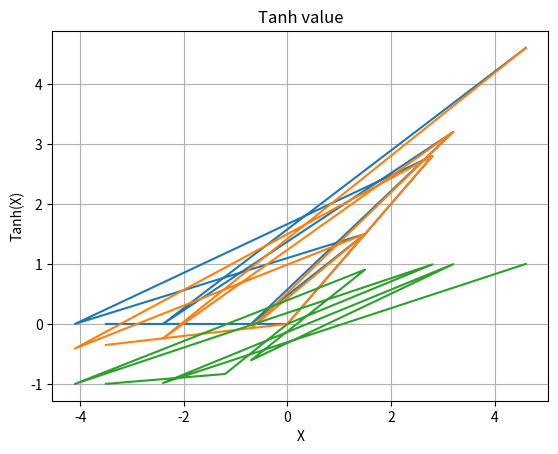

Source code (Python):
import matplotlib.pyplot as plt
import numpy as np

def plot_activation_function(first, second, title):
  plt.plot(first, second)

  plt.xlabel("X")
  plt.ylabel(title + "(X)")
  plt.title(title + " value")

  plt.grid(True)
  plt.show()

def relu_function(x):
    return np.maximum(0, x)

# Input
x = [-3.5, -1.2, 0, 2.8, -4.1, 1.5, -0.7, 3.2, -2.4, 4.6]
y = relu_function(np.array(x))

plot_activation_function(x, y, "Relu")

def leaky_relu_function(x, alpha=0.1):
    return np.where(x >= 0, x, alpha * x)

# Input
x = [-3.5, -1.2, 0, 2.8, -4.1, 1.5, -0.7, 3.2, -2.4, 4.6]
y = leaky_relu_function(np.array(x))

plot_activation_function(x, y, "Leaky Relu")

def tanh(x):
  return np.tanh(x)

# Input
x = [-3.5, -1.2, 0, 2.8, -4.1, 1.5, -0.7, 3.2, -2.4, 4.6]
y = tanh(np.array(x))

plot_activation_function(x, y, "Tanh")